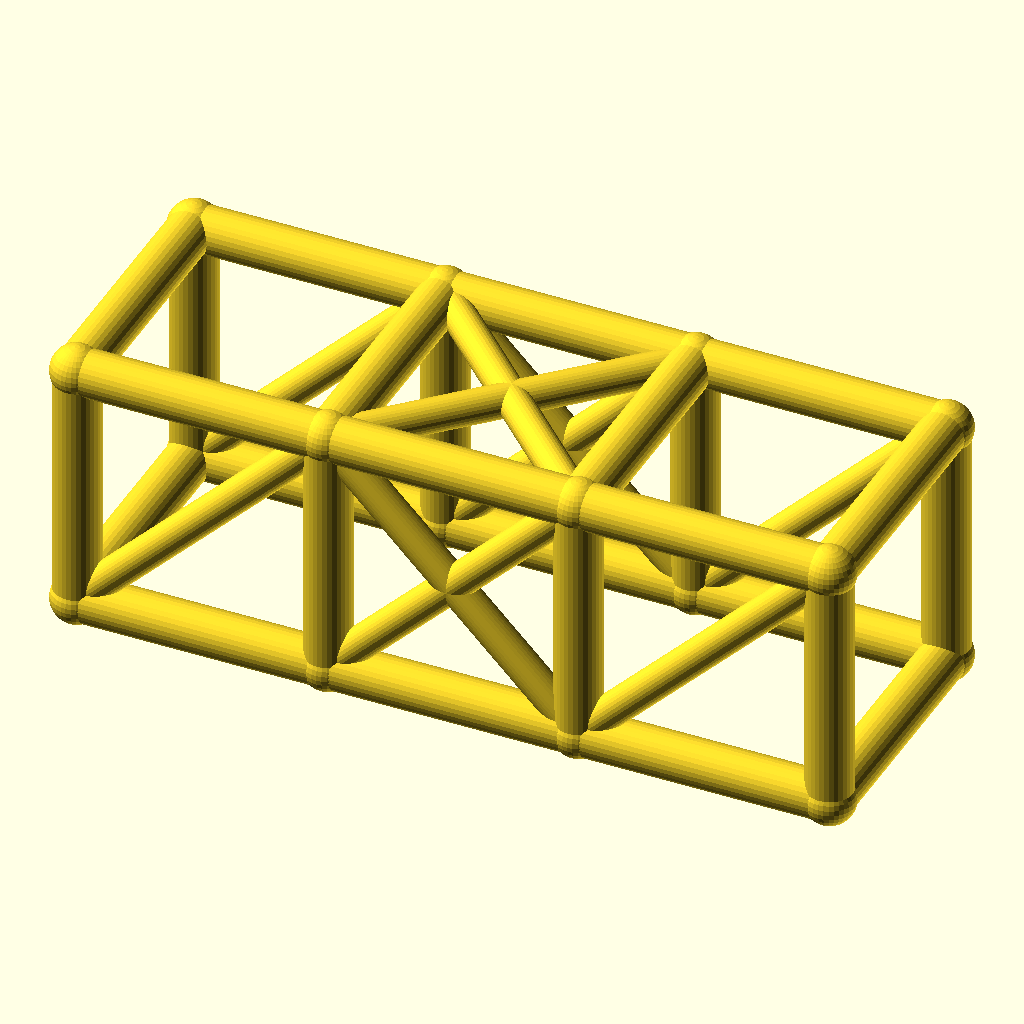
Cell 1: rendered with the file's own defaults.
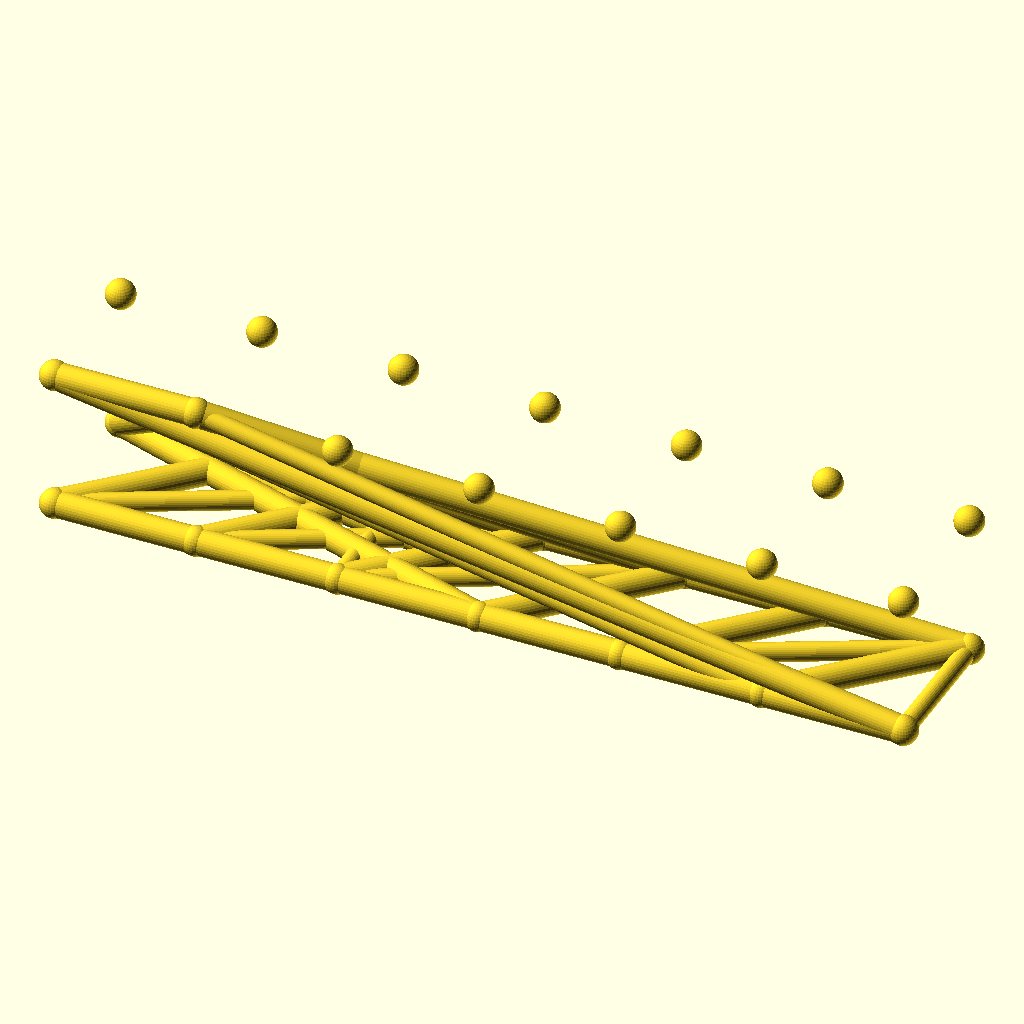
Cell 2 — bays set to 6, the other parameters unchanged.
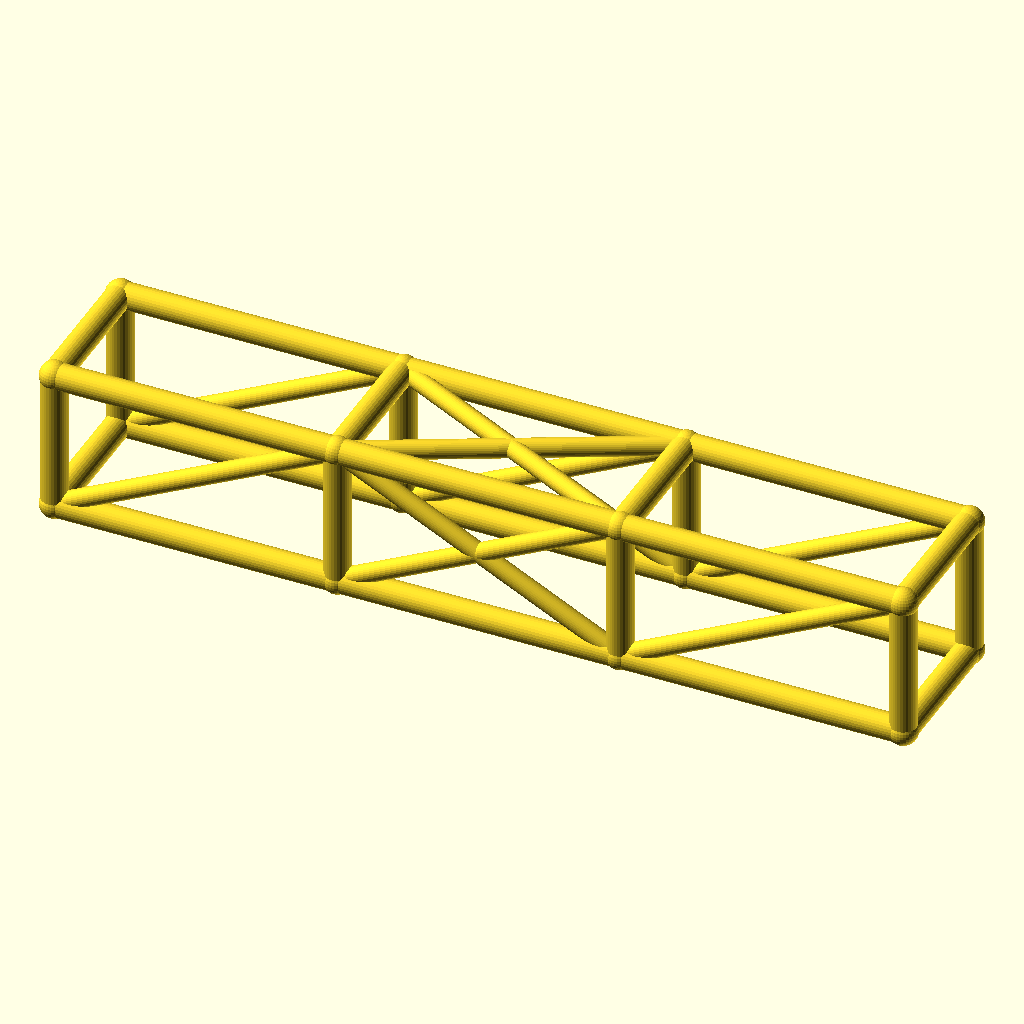
Cell 3 — bay_l set to 76, the other parameters unchanged.
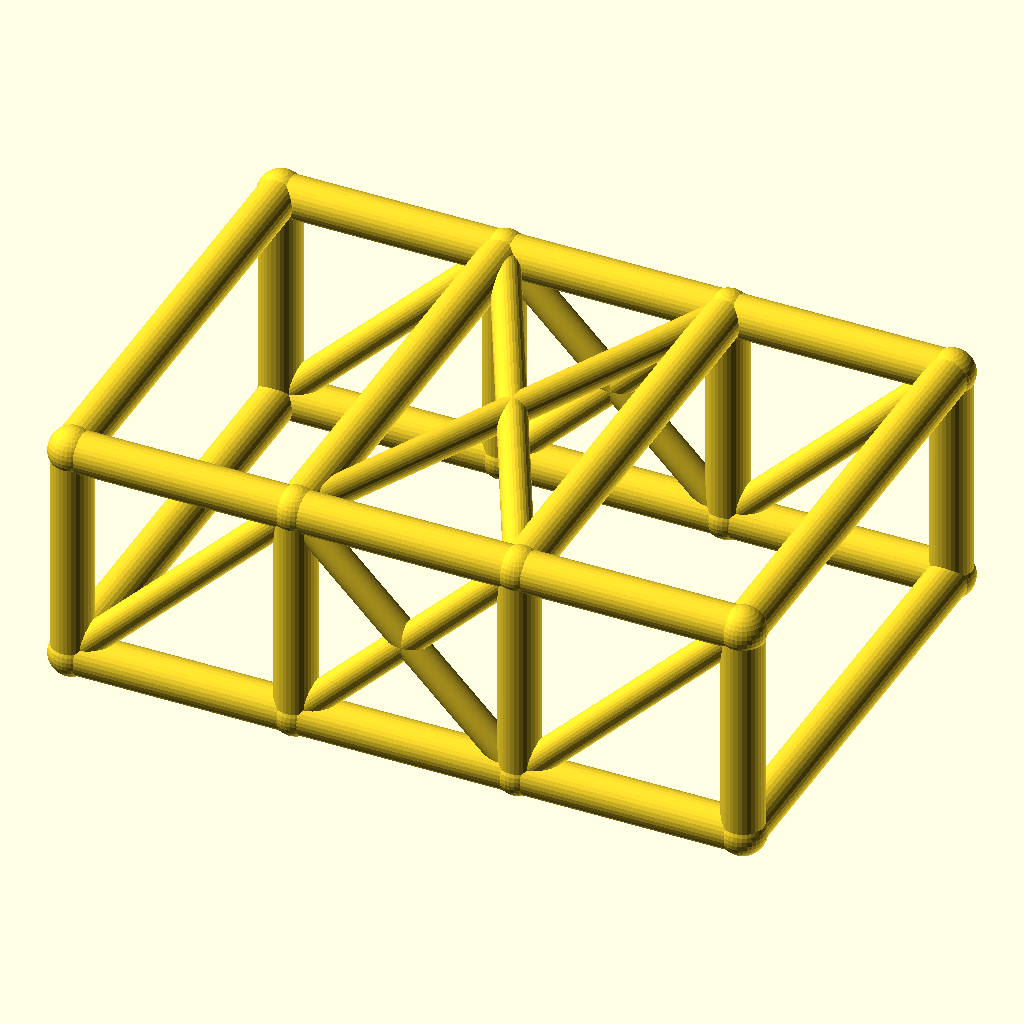
Cell 4: cage_w = 76 (everything else at default).
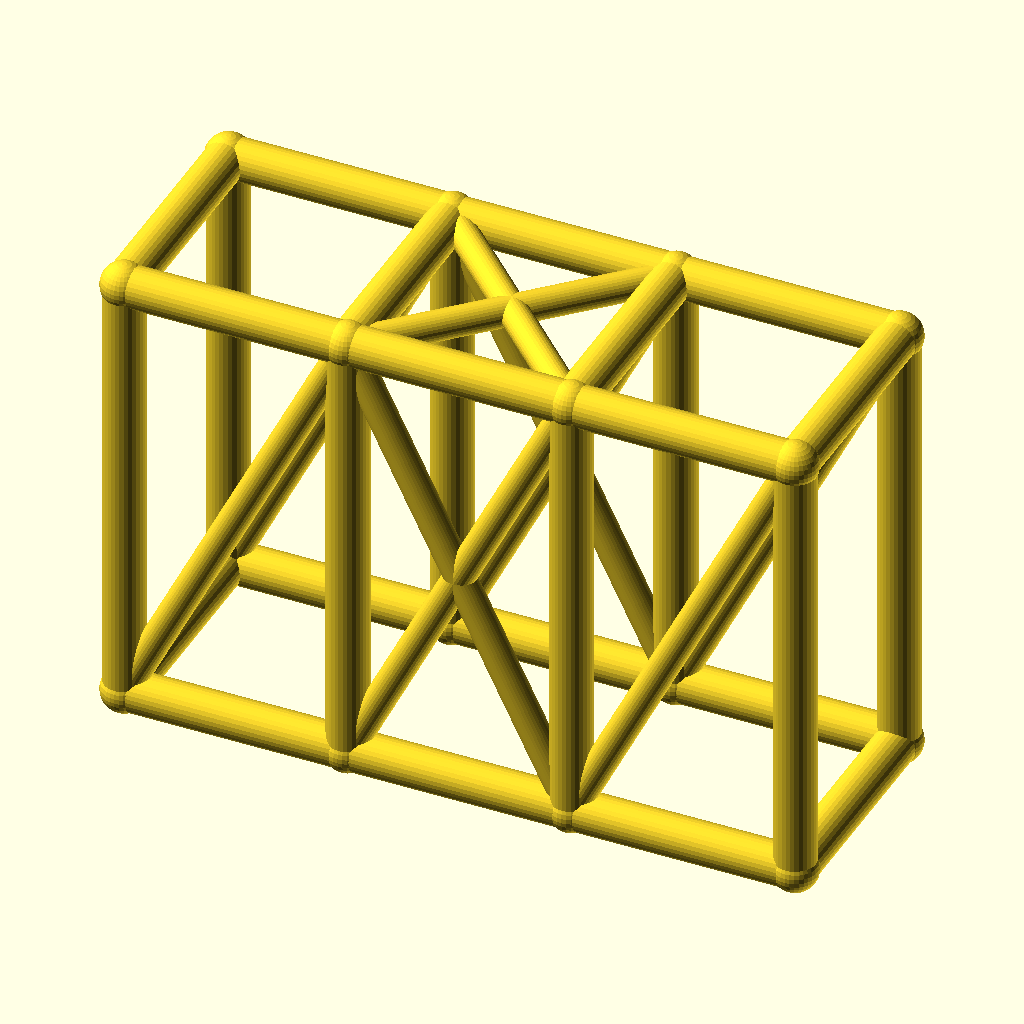
Cell 5 — cage_h set to 76, the other parameters unchanged.
All cells are drawn from the same view direction (rotation 55°, 0°, 25°, orthographic, colour scheme Cornfield), but the view is re-fitted for each cell, so position and scale can differ between cells as well as the parameter.
The OpenSCAD source (optional_data/data/wire2/rollcages/scene_0177.scad):
$fn = 32;

// ----------------------------------------------------------------------
// Roll cage: 3 bays x 2 sections, bays 38 mm, 38 x 38 mm section
// ----------------------------------------------------------------------

// --- parameters (mm) ---
bays = 3;                 // number of bays along X
sections = 2;             // levels of the cage
bay_l = 38;               // bay length, X
cage_w = 38;              // cage width, Y
cage_h = 38;              // cage height, Z
rail_r = 3.5;             // rail and hoop radius
diag_r = 2.5;             // diagonal brace radius
joint_r = 3.9;            // joint ball radius
fit_tol = 0.02;           // declared fit tolerance (prompt contract)
free_tol = 0.2;           // declared free tolerance (prompt contract)

bbox_x = bays * bay_l + 2 * joint_r;  // overall X, joints included
bbox_y = cage_w + 2 * joint_r;  // overall Y, joints included
bbox_z = cage_h + 2 * joint_r;  // overall Z, joints included
rail_d = 2 * rail_r;  // rail stock diameter
diag_d = 2 * diag_r;  // diagonal stock diameter
joint_d = 2 * joint_r;  // joint ball diameter
cage_l = bays * bay_l;  // overall cage length
nodes = [for (lvl = [0, 1], side = [0, 1], st = [0 : bays]) [st * bay_l, side * cage_w, lvl * cage_h]];

module member(a, b, r) {
  /* round stock from joint a to joint b, ends buried in the joint balls */
  d = b - a;
  length = norm(d);
  translate(a) rotate([0, acos(d[2] / length), atan2(d[1], d[0])])
    cylinder(h = length, r = r);
}

module joint(p, r) {
  /* ball at the joint centre, fatter than every member meeting there */
  translate(p) sphere(r = r);
}

/* members - each call is one graph edge */
member(nodes[0], nodes[1], rail_r);
member(nodes[1], nodes[2], rail_r);
member(nodes[2], nodes[3], rail_r);
member(nodes[4], nodes[5], rail_r);
member(nodes[5], nodes[6], rail_r);
member(nodes[6], nodes[7], rail_r);
member(nodes[8], nodes[9], rail_r);
member(nodes[9], nodes[10], rail_r);
member(nodes[10], nodes[11], rail_r);
member(nodes[12], nodes[13], rail_r);
member(nodes[13], nodes[14], rail_r);
member(nodes[14], nodes[15], rail_r);
member(nodes[0], nodes[8], rail_r);
member(nodes[1], nodes[9], rail_r);
member(nodes[2], nodes[10], rail_r);
member(nodes[3], nodes[11], rail_r);
member(nodes[4], nodes[12], rail_r);
member(nodes[5], nodes[13], rail_r);
member(nodes[6], nodes[14], rail_r);
member(nodes[7], nodes[15], rail_r);
member(nodes[8], nodes[12], rail_r);
member(nodes[9], nodes[13], rail_r);
member(nodes[10], nodes[14], rail_r);
member(nodes[11], nodes[15], rail_r);
member(nodes[0], nodes[4], rail_r);
member(nodes[3], nodes[7], rail_r);
member(nodes[0], nodes[9], diag_r);
member(nodes[1], nodes[10], diag_r);
member(nodes[9], nodes[2], diag_r);
member(nodes[2], nodes[11], diag_r);
member(nodes[4], nodes[13], diag_r);
member(nodes[5], nodes[14], diag_r);
member(nodes[13], nodes[6], diag_r);
member(nodes[6], nodes[15], diag_r);
member(nodes[9], nodes[14], diag_r);
member(nodes[13], nodes[10], diag_r);

/* joint balls */
for (p = nodes) joint(p, joint_r);
Customizer parameters (derived from the source; name, type, default, range or options):
bays: number, default 3
sections: number, default 2
bay_l: number, default 38
cage_w: number, default 38
cage_h: number, default 38
rail_r: number, default 3.5
diag_r: number, default 2.5
joint_r: number, default 3.9
fit_tol: number, default 0.02
free_tol: number, default 0.2
